Run: headless pygame with SDL's dummy video driver; simulated clock (each Clock.tick advances the game by its frame time, no real sleeping); random seed 0; keys injected as events and as key.get_pressed() state; mouse plan: one left click at the window centre at the start of phase 2, then a move to the lower-right quarter at the start of phase 3.
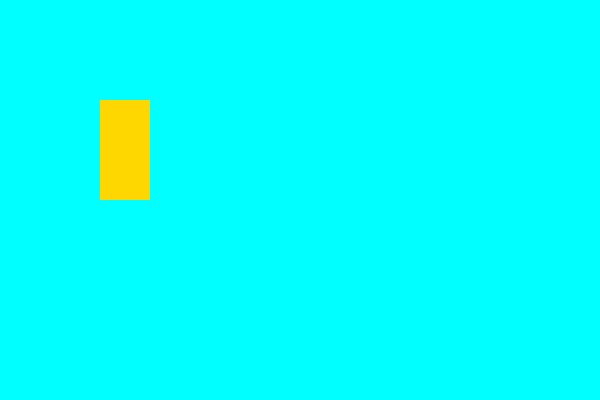
Frame 1 of 4 · flips 1–60 · no input
Frame 2 of 4 · flips 61–180 · clicked the window centre · tapped SPACE, RETURN · held RIGHT (→), D · screen unchanged from frame 1, image omitted
Frame 3 of 4 · flips 181–300 · moved the mouse to the lower-right quarter · held DOWN (↓), S · screen unchanged from frame 2, image omitted
Frame 4 of 4 · flips 301–420 · held LEFT (←), A, UP (↑), W · screen unchanged from frame 3, image omitted

The pygame program that drew these frames:

import pygame, sys
from pygame.locals import *

pygame.init()
x = 600
y = 400
screen = pygame.display.set_mode((x, y))
pygame.display.set_caption('Propane')
colours = {
    'black': (0, 0, 0, 255),
    'blue': (0, 0, 255, 255),
    'cyan': (0, 255, 255, 255),
    'gold': (255, 215, 0, 255),
    'gray': (190, 190, 190, 255),
    'green': (0, 255, 0, 255),
    'orange': (255, 165, 0, 255),
    'purple': (160, 32, 240, 255),
    'red': (255, 0, 0, 255),
    'violet': (238, 130, 238, 255),
    'yellow': (255, 255, 0, 255),
    'white': (255, 255, 255, 255),
}

while True:
    
    screen.fill(colours['cyan'])
    pygame.draw.rect(screen, colours['gold'], pygame.Rect(100, 100, 50, 100))
    
    pygame.display.flip()

    for event in pygame.event.get():
        
        if event.type == pygame.QUIT:
            pygame.quit()
            sys.exit()
        if event.type == pygame.KEYDOWN:
            key = pygame.key.name(event.key)
            print(f'{key} was pressed')
        if event.type == pygame.KEYUP:
            key = pygame.key.name(event.key)
            print(f'{key} was released')

        if event.type == pygame.MOUSEBUTTONDOWN:
            pos = pygame.mouse.get_pos()
            button = pygame.mouse
            print(f'x = {pos[0]} | y = {pos[1]}')
            if pos[1] == 0 and pos[0] == 0:
                print('You clicked exactly in the right-top corner')
            if pos[0] == (x - 1) and pos[1] == 1:
                print('You clicked exactly in the left-top corner')
            
        
